Labelled photos from "processed", an image-classification folder in ZeiadIbrahim/Egyptian-Artifact-Classifier. The possible labels are: jewellery, pottery, reliefs, statuary, unclassified.

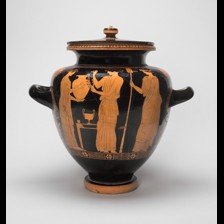
Label: statuary

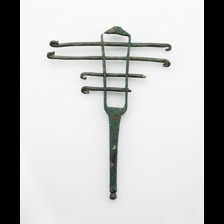
Label: unclassified

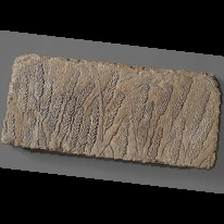
Label: reliefs

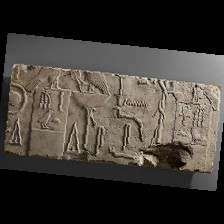
Label: reliefs

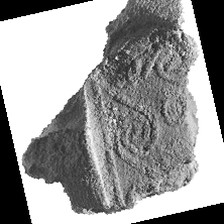
Label: jewellery

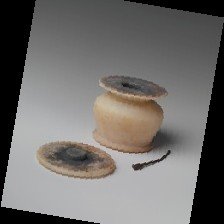
Label: pottery
